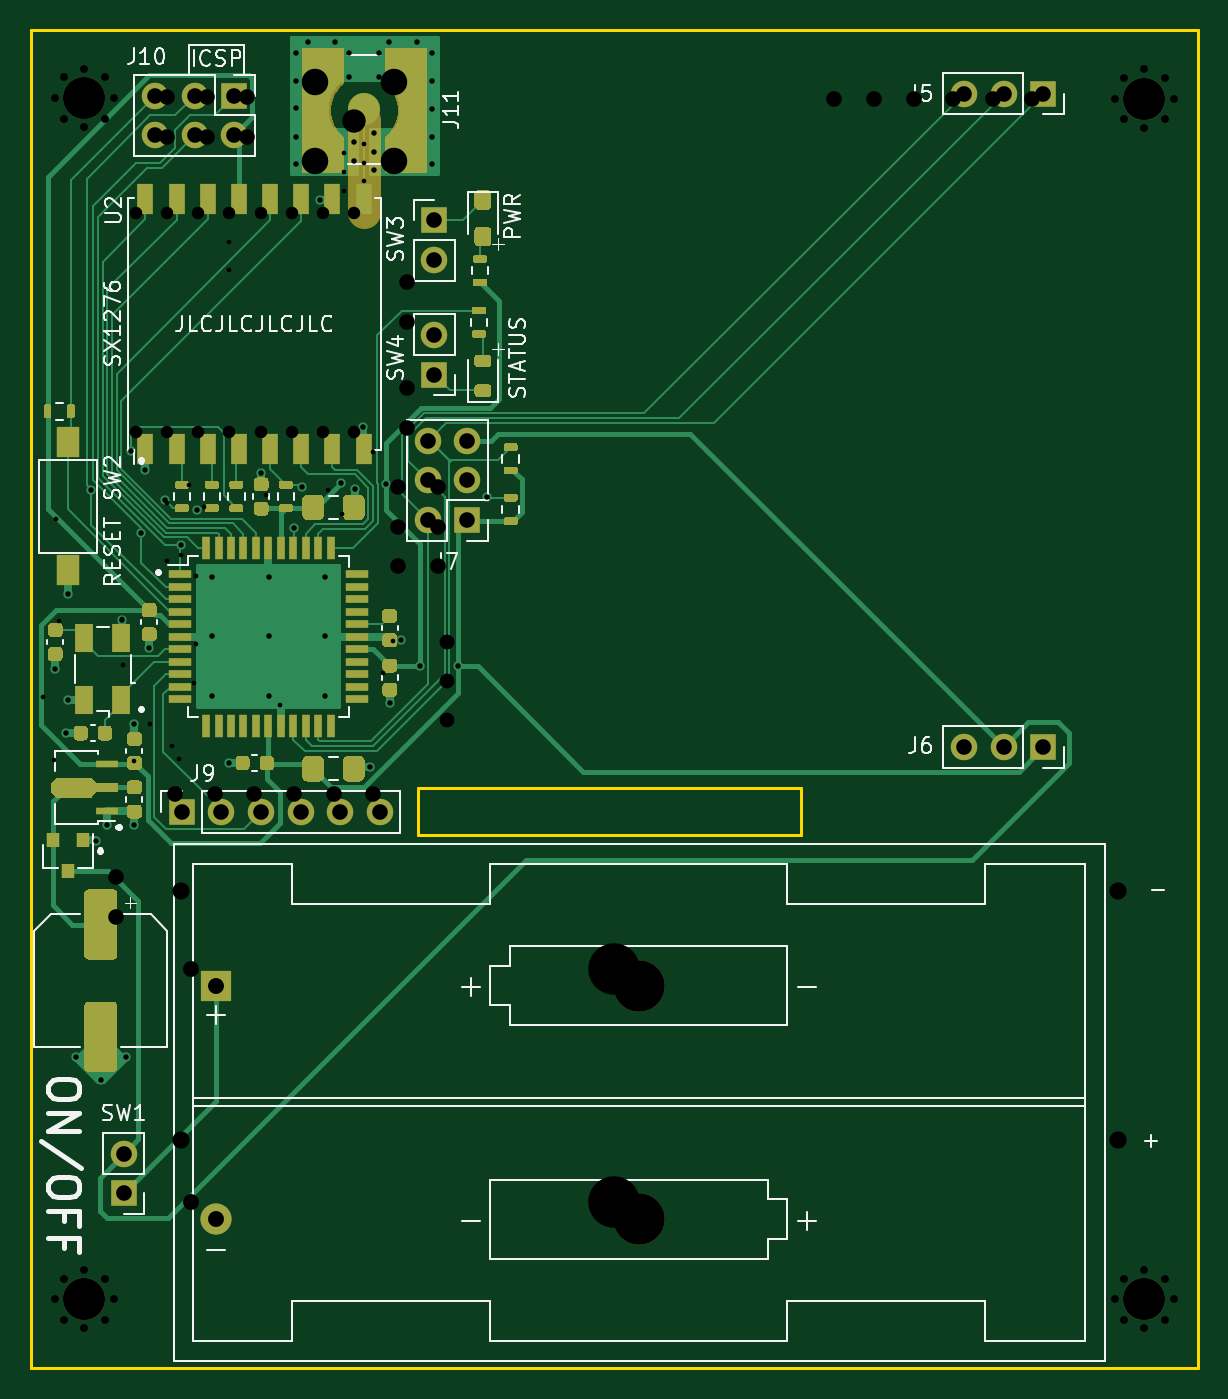
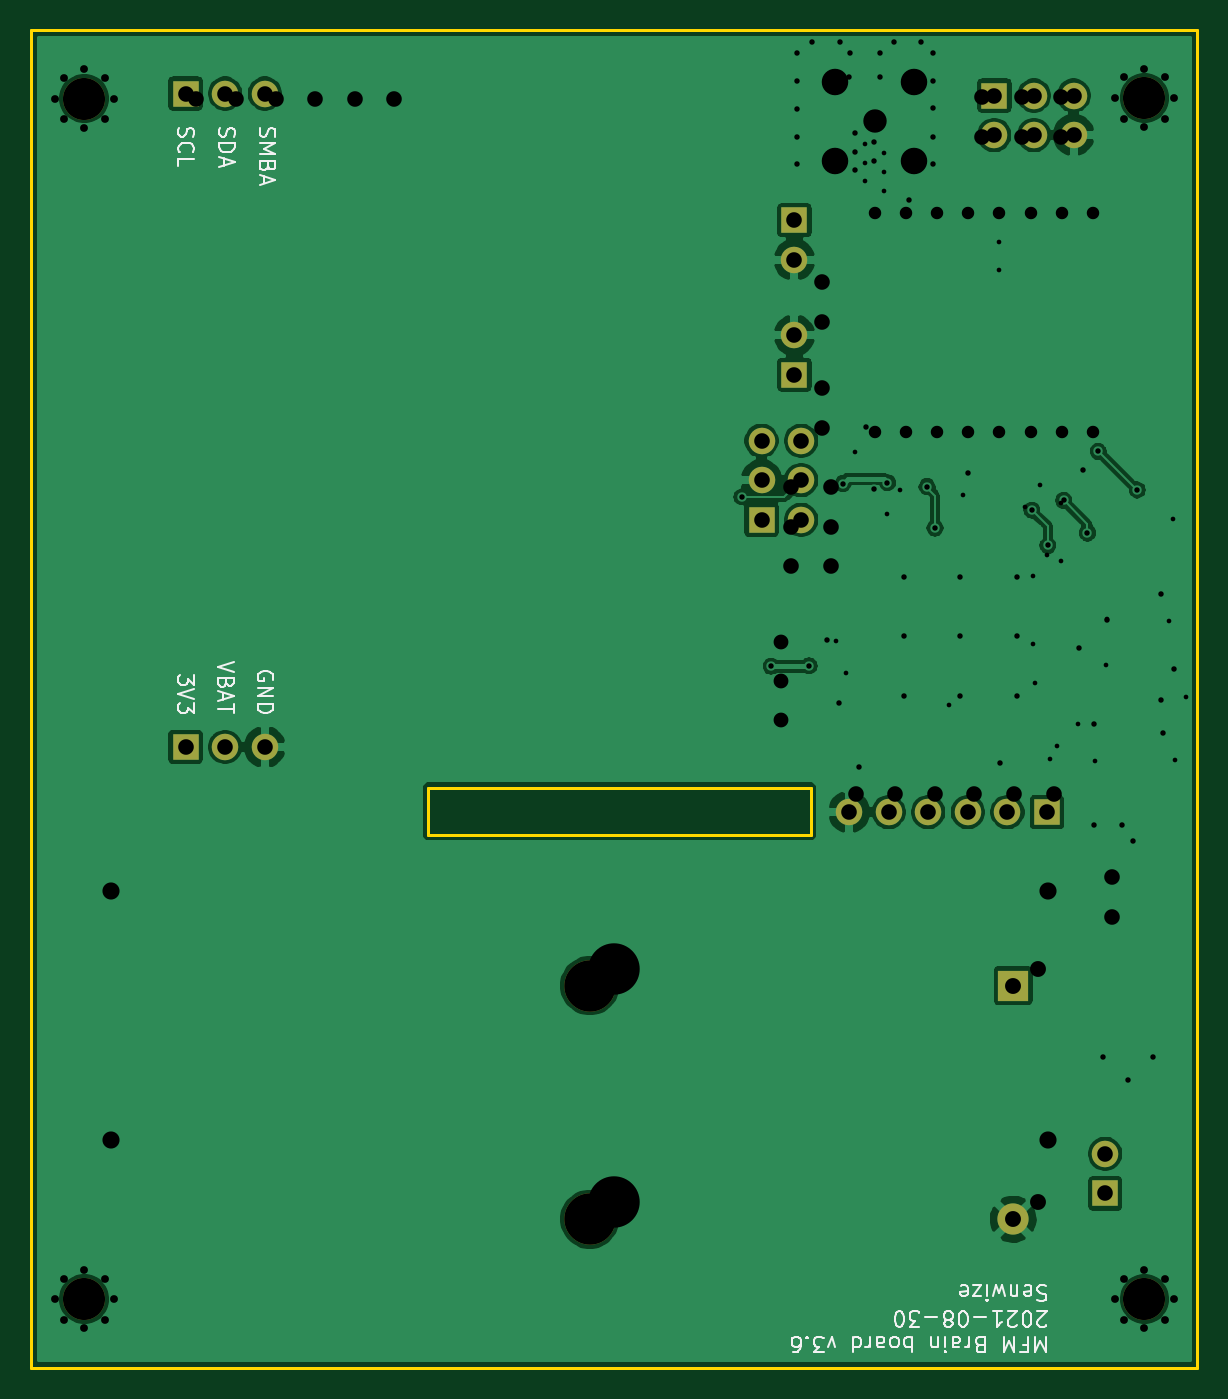
Circuit board: 11 layer files. Board 74.8 x 85.8 mm.
- bottom_copper: mfm-v3-smd-B_Cu.gbr (94852 bytes)
- bottom_mask: mfm-v3-smd-B_Mask.gbr (1878 bytes)
- bottom_silk: mfm-v3-smd-B_SilkS.gbr (15949 bytes)
- outline: mfm-v3-smd-Edge_Cuts.gbr (951 bytes)
- top_copper: mfm-v3-smd-F_Cu.gbr (55810 bytes)
- top_mask: mfm-v3-smd-F_Mask.gbr (27535 bytes)
- paste: mfm-v3-smd-F_Paste.gbr (26060 bytes)
- top_silk: mfm-v3-smd-F_SilkS.gbr (29607 bytes)
- drill: mfm-v3-smd-NPTH.drl (350 bytes)
- drill: mfm-v3-smd-PTH.drl (2453 bytes)
- drill: mfm-v3-smd.drl (1883 bytes)

=== bottom_copper: mfm-v3-smd-B_Cu.gbr (94852 bytes, source omitted) ===
=== bottom_mask: mfm-v3-smd-B_Mask.gbr ===
%TF.GenerationSoftware,KiCad,Pcbnew,(5.1.10-1-10_14)*%
%TF.CreationDate,2021-08-31T00:30:18+02:00*%
%TF.ProjectId,mfm-v3-smd,6d666d2d-7633-42d7-936d-642e6b696361,rev?*%
%TF.SameCoordinates,Original*%
%TF.FileFunction,Soldermask,Bot*%
%TF.FilePolarity,Negative*%
%FSLAX46Y46*%
G04 Gerber Fmt 4.6, Leading zero omitted, Abs format (unit mm)*
G04 Created by KiCad (PCBNEW (5.1.10-1-10_14)) date 2021-08-31 00:30:18*
%MOMM*%
%LPD*%
G01*
G04 APERTURE LIST*
%ADD10O,1.700000X1.700000*%
%ADD11R,1.700000X1.700000*%
%ADD12C,3.300000*%
%ADD13C,2.000000*%
%ADD14R,2.000000X2.000000*%
%ADD15C,2.700000*%
G04 APERTURE END LIST*
D10*
%TO.C,J5*%
X78295500Y-83121500D03*
X80835500Y-83121500D03*
D11*
X83375500Y-83121500D03*
%TD*%
D12*
%TO.C,BT1*%
X57454500Y-140335000D03*
X57454500Y-155325000D03*
D13*
X30289500Y-155325000D03*
D14*
X30289500Y-140335000D03*
%TD*%
D10*
%TO.C,SW4*%
X44323000Y-98615500D03*
D11*
X44323000Y-101155500D03*
%TD*%
D10*
%TO.C,SW3*%
X44323000Y-93789500D03*
D11*
X44323000Y-91249500D03*
%TD*%
D10*
%TO.C,SW1*%
X24384000Y-151130000D03*
D11*
X24384000Y-153670000D03*
%TD*%
D10*
%TO.C,J10*%
X26416000Y-85788500D03*
X26416000Y-83248500D03*
X28956000Y-85788500D03*
X28956000Y-83248500D03*
X31496000Y-85788500D03*
D11*
X31496000Y-83248500D03*
%TD*%
D10*
%TO.C,J7*%
X43890000Y-105385500D03*
X46430000Y-105385500D03*
X43890000Y-107925500D03*
X46430000Y-107925500D03*
X43890000Y-110465500D03*
D11*
X46430000Y-110465500D03*
%TD*%
%TO.C,J9*%
X28117800Y-129209800D03*
D10*
X30657800Y-129209800D03*
X33197800Y-129209800D03*
X35737800Y-129209800D03*
X38277800Y-129209800D03*
X40817800Y-129209800D03*
%TD*%
D15*
%TO.C,H1*%
X89865200Y-83439000D03*
%TD*%
%TO.C,H2*%
X89865200Y-160451800D03*
%TD*%
%TO.C,H3*%
X21869400Y-83413600D03*
%TD*%
%TO.C,H4*%
X21869400Y-160451800D03*
%TD*%
D11*
%TO.C,J6*%
X83375500Y-125031500D03*
D10*
X80835500Y-125031500D03*
X78295500Y-125031500D03*
%TD*%
M02*

=== bottom_silk: mfm-v3-smd-B_SilkS.gbr (15949 bytes, source omitted) ===
=== outline: mfm-v3-smd-Edge_Cuts.gbr ===
%TF.GenerationSoftware,KiCad,Pcbnew,(5.1.10-1-10_14)*%
%TF.CreationDate,2021-08-31T00:30:18+02:00*%
%TF.ProjectId,mfm-v3-smd,6d666d2d-7633-42d7-936d-642e6b696361,rev?*%
%TF.SameCoordinates,Original*%
%TF.FileFunction,Profile,NP*%
%FSLAX46Y46*%
G04 Gerber Fmt 4.6, Leading zero omitted, Abs format (unit mm)*
G04 Created by KiCad (PCBNEW (5.1.10-1-10_14)) date 2021-08-31 00:30:18*
%MOMM*%
%LPD*%
G01*
G04 APERTURE LIST*
%TA.AperFunction,Profile*%
%ADD10C,0.200000*%
%TD*%
G04 APERTURE END LIST*
D10*
X18471419Y-164846000D02*
X18471419Y-79048619D01*
X43276000Y-130651000D02*
X54813200Y-130651000D01*
X43276000Y-127651000D02*
X43276000Y-130651000D01*
X67826000Y-127651000D02*
X43276000Y-127651000D01*
X67826000Y-130651000D02*
X67826000Y-127651000D01*
X54813200Y-130651000D02*
X67826000Y-130651000D01*
X93268800Y-79048619D02*
X93268800Y-164846000D01*
X18471419Y-79048619D02*
X93268800Y-79048619D01*
X93268800Y-164846000D02*
X18471419Y-164846000D01*
M02*

=== top_copper: mfm-v3-smd-F_Cu.gbr (55810 bytes, source omitted) ===
=== top_mask: mfm-v3-smd-F_Mask.gbr (27535 bytes, source omitted) ===
=== paste: mfm-v3-smd-F_Paste.gbr (26060 bytes, source omitted) ===
=== top_silk: mfm-v3-smd-F_SilkS.gbr (29607 bytes, source omitted) ===
=== drill: mfm-v3-smd-NPTH.drl ===
M48
; DRILL file {KiCad (5.1.7)-1} date 04/21/21 13:47:06
; FORMAT={3:3/ absolute / metric / suppress leading zeros}
; #@! TF.CreationDate,2021-04-21T13:47:06+02:00
; #@! TF.GenerationSoftware,Kicad,Pcbnew,(5.1.7)-1
; #@! TF.FileFunction,NonPlated,1,2,NPTH
FMAT,2
METRIC,TZ
T1C3.300
%
G90
G05
T1
X55865Y-139250
X55865Y-154240
T0
M30

=== drill: mfm-v3-smd-PTH.drl ===
M48
; DRILL file {KiCad (5.1.7)-1} date 04/21/21 13:47:06
; FORMAT={3:3/ absolute / metric / suppress leading zeros}
; #@! TF.CreationDate,2021-04-21T13:47:06+02:00
; #@! TF.GenerationSoftware,Kicad,Pcbnew,(5.1.7)-1
; #@! TF.FileFunction,Plated,1,2,PTH
FMAT,2
METRIC,TZ
T1C0.300
T2C0.500
T3C0.800
T4C0.950
T5C1.000
T6C1.020
T7C1.100
T8C1.500
T9C1.700
T10C2.500
%
G90
G05
T1
X19225Y-121800
X19925Y-125875
X20025Y-110425
X20275Y-116950
X24275Y-116850
X24325Y-119800
X25025Y-125950
X26100Y-123550
X27200Y-109350
X27200Y-113100
X27475Y-124950
X27950Y-125825
X28100Y-112725
X28550Y-108225
X28875Y-120900
X29000Y-114050
X29000Y-118450
X29550Y-109650
X31175Y-92650
X31175Y-94425
X33500Y-108900
X34400Y-122350
X37525Y-108575
X38368Y-110099
X38550Y-86950
X38550Y-88150
X38550Y-89350
X39800Y-86350
X39800Y-87550
X39800Y-88750
X40412Y-106138
X41025Y-120275
X41650Y-118225
T2
X87990Y-83439
X88539Y-82113
X88539Y-84765
X89865Y-81564
X89865Y-85314
X91191Y-82113
X91191Y-84765
X91740Y-83439
X87990Y-160452
X88539Y-159126
X88539Y-161778
X89865Y-158577
X89865Y-162327
X91191Y-159126
X91191Y-161778
X91740Y-160452
X19994Y-160452
X20544Y-159126
X20544Y-161778
X21869Y-158577
X21869Y-162327
X23195Y-159126
X23195Y-161778
X23744Y-160452
X19994Y-83414
X20544Y-82088
X20544Y-84739
X21869Y-81539
X21869Y-85289
X23195Y-82088
X23195Y-84739
X23744Y-83414
T3
X25172Y-90806
X25172Y-104806
X27172Y-90806
X27172Y-104806
X29172Y-90806
X29172Y-104806
X31172Y-90806
X31172Y-104806
X33172Y-90806
X33172Y-104806
X35172Y-90806
X35172Y-104806
X37172Y-90806
X37172Y-104806
X39172Y-90806
X39172Y-104806
T4
X45150Y-118275
X45150Y-120775
X45150Y-123275
T5
X42550Y-95235
X42550Y-97775
X41985Y-108370
X41985Y-110910
X41985Y-113450
X44525Y-108370
X44525Y-110910
X44525Y-113450
X23925Y-133385
X23925Y-135925
X27700Y-128050
X30240Y-128050
X32780Y-128050
X35320Y-128050
X37860Y-128050
X40400Y-128050
X27195Y-83350
X27195Y-85890
X29735Y-83350
X29735Y-85890
X32275Y-83350
X32275Y-85890
X69975Y-83500
X72515Y-83500
X75055Y-83500
X77595Y-83500
X80135Y-83500
X82675Y-83500
X42550Y-102010
X42550Y-104550
T6
X28700Y-139250
X28700Y-154240
T7
X88138Y-150241
X28067Y-150241
X28067Y-134239
X88138Y-134239
T8
X39172Y-84900
T9
X36632Y-82360
X36632Y-87440
X41712Y-82360
X41712Y-87440
T10
X89865Y-83439
X89865Y-160452
X21869Y-160452
X21869Y-83414
T0
M30

=== drill: mfm-v3-smd.drl ===
M48
; DRILL file {KiCad (5.1.10-1-10_14)} date Tuesday, August 31, 2021 at 12:30:15 AM
; FORMAT={3:3/ absolute / metric / suppress leading zeros}
; #@! TF.CreationDate,2021-08-31T00:30:15+02:00
; #@! TF.GenerationSoftware,Kicad,Pcbnew,(5.1.10-1-10_14)
FMAT,2
METRIC,TZ
T1C0.350
T2C1.000
T3C1.020
T4C2.700
T5C3.300
%
G90
G05
T1
X20002Y-120015
X20701Y-124143
X20828Y-115189
X20828Y-122047
X21336Y-144907
X22327Y-108546
X22606Y-131064
X22924Y-146368
X23305Y-130048
X24257Y-116856
X24511Y-144907
X24832Y-106071
X25083Y-123571
X25083Y-130048
X25524Y-111319
X25781Y-107251
X26035Y-118664
X27051Y-109220
X28067Y-112105
X29091Y-109842
X30036Y-114110
X30036Y-117919
X30036Y-121793
X31140Y-126060
X33211Y-107442
X33719Y-114110
X33719Y-117919
X33719Y-121793
X35306Y-110998
X35458Y-80518
X35458Y-82321
X35458Y-84074
X35458Y-85877
X35458Y-87630
X35814Y-108331
X36195Y-79781
X36957Y-89916
X37274Y-114110
X37274Y-117919
X37274Y-121793
X37922Y-79781
X38354Y-108077
X38837Y-80518
X38837Y-82042
X39185Y-86251
X39185Y-87452
X39243Y-108458
X39751Y-104521
X40183Y-126314
X40435Y-85652
X40435Y-86852
X40435Y-88051
X40767Y-80543
X40792Y-82042
X41210Y-108140
X41427Y-79781
X41465Y-122238
X42199Y-118161
X43205Y-79781
X43371Y-119824
X44171Y-80543
X44171Y-82321
X44171Y-84099
X44171Y-85877
X44171Y-87655
X45813Y-119859
X47701Y-108991
T2
X24384Y-151130
X24384Y-153670
X26416Y-83248
X26416Y-85789
X28118Y-129210
X28956Y-83248
X28956Y-85789
X30658Y-129210
X31496Y-83248
X31496Y-85789
X33198Y-129210
X35738Y-129210
X38278Y-129210
X40818Y-129210
X43890Y-105386
X43890Y-107926
X43890Y-110466
X44323Y-91250
X44323Y-93789
X44323Y-98616
X44323Y-101156
X46430Y-105386
X46430Y-107926
X46430Y-110466
X78296Y-83122
X78296Y-125032
X80836Y-83122
X80836Y-125032
X83376Y-83122
X83376Y-125032
T3
X30290Y-140335
X30290Y-155325
T4
X21869Y-83414
X21869Y-160452
X89865Y-83439
X89865Y-160452
T5
X57455Y-140335
X57455Y-155325
T0
M30
